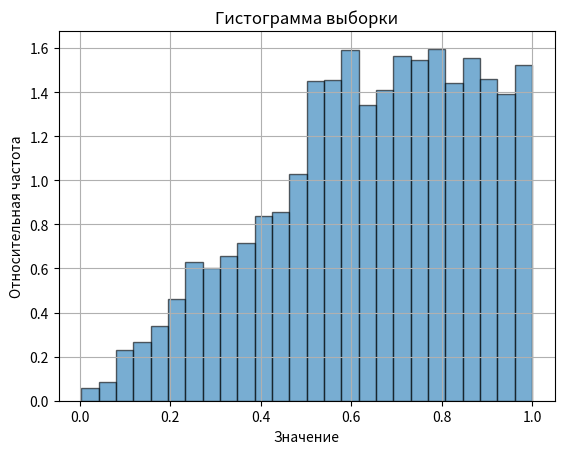
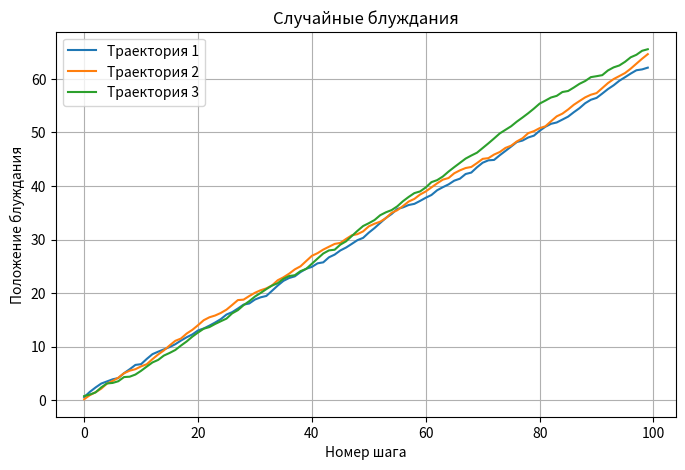
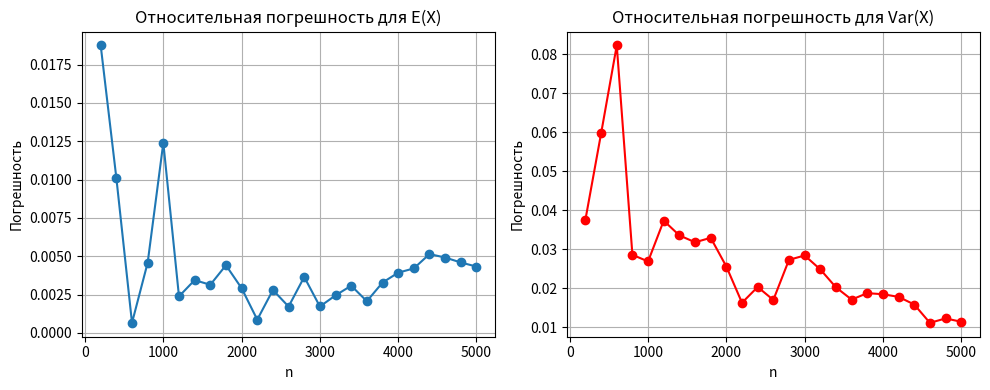

Write Python code to recreate these figures, in order.
import numpy as np
import matplotlib.pyplot as plt
from math import sqrt

def F_inv(u):
    """
    Обратная функция распределения (метод инверсии).
    F(x) = {
      x^2,                      x in [0, 0.5],
      1.5*x - 0.5,             x in (0.5, 1].
    }
    F_inv(u) = ?
    
    Для 0 <= u <= 0.25:  X = sqrt(u),  т.к. F(x)=x^2
    Для 0.25 < u <= 1:   X = (u + 0.5)/1.5
    """
    if u <= 0.25:  # F(x) = x^2
        return np.sqrt(u)
    else:          # F(x) = 1.5*x - 0.5
        return (u + 0.5) / 1.5

def generate_sample(n=5000, random_seed=42):
    np.random.seed(random_seed)
    U = np.random.rand(n)  # U ~ Uniform(0,1)
    X = np.array([F_inv(u) for u in U])
    return X

def plot_histogram(X, bins='auto'):
    """
    Построение гистограммы выборки
    """
    plt.hist(X, bins=bins, density=True, alpha=0.6, edgecolor='black')
    plt.title("Гистограмма выборки")
    plt.xlabel("Значение")
    plt.ylabel("Относительная частота")
    plt.grid(True)
    plt.show()

def random_walk_trajectories(X, num_trajectories=3, steps_per_trajectory=50):
    """
    Рассматриваем элементы выборки X как шаги случайного блуждания.
    Для наглядности построим несколько траекторий (num_trajectories).
    Каждой траектории берём steps_per_trajectory подряд и суммируем.
    """
    plt.figure(figsize=(8, 5))
    
    index = 0
    for i in range(num_trajectories):
        # берём отрезок X[index : index+steps_per_trajectory]
        steps = X[index : index + steps_per_trajectory]
        index += steps_per_trajectory
        
        # случайное блуждание - кумулятивная сумма
        rw = np.cumsum(steps)
        plt.plot(rw, label=f"Траектория {i+1}")
        
    plt.title("Случайные блуждания")
    plt.xlabel("Номер шага")
    plt.ylabel("Положение блуждания")
    plt.legend()
    plt.grid(True)
    plt.show()

def compute_theoretical_moments():
    """
    Теоретические M(X) и D(X).
    f(x) = 2x  при x в [0, 0.5],   => интеграл(0..0.5) ...
           1.5 при x в (0.5..1].
    Для наглядности сразу считаем аналитически:
      E(X) ~ 0.6458333
      Var(X) ~ 0.0516
    """
    E = 31/48            # 0.6458333...
    # E(X^2) = 15/32 = 0.46875
    # => Var(X) = E(X^2) - [E(X)]^2 = ~ 0.0516
    Var = (15/32) - (31/48)**2
    return E, Var

def sample_moments_for_subsamples(X, step=200, max_k=25):
    """
    Вычисляем выборочные моменты (среднее и дисперсию)
    для объемов n = 200*k, k = 1..25.
    Считаем относительную погрешность (delta(n)) и строим графики.
    """
    E_th, Var_th = compute_theoretical_moments()
    ns = []
    mean_errors = []
    var_errors = []
    
    for k in range(1, max_k+1):
        n = step * k
        sample_subset = X[:n]
        mean_ = np.mean(sample_subset)
        var_ = np.var(sample_subset, ddof=1)  # несмещенная дисперсия
        
        mean_error = abs(mean_ - E_th) / abs(E_th)
        var_error  = abs(var_ - Var_th) / abs(Var_th)
        
        ns.append(n)
        mean_errors.append(mean_error)
        var_errors.append(var_error)
    
    # График зависимости относительной погрешности
    plt.figure(figsize=(10, 4))
    plt.subplot(1, 2, 1)
    plt.plot(ns, mean_errors, marker='o')
    plt.title("Относительная погрешность для E(X)")
    plt.xlabel("n")
    plt.ylabel("Погрешность")
    plt.grid(True)
    
    plt.subplot(1, 2, 2)
    plt.plot(ns, var_errors, marker='o', color='red')
    plt.title("Относительная погрешность для Var(X)")
    plt.xlabel("n")
    plt.ylabel("Погрешность")
    plt.grid(True)
    plt.tight_layout()
    plt.show()

def chi_square_test(X, bins=10):
    """
    Проверка согласия распределения выборки с теоретическим F(x)
    с помощью критерия хи-квадрат.
    
    Для корректной работы нужно:
      - Разбить (0,1) на интервалы (bins),
      - Для каждого интервала посчитать наблюдённые частоты,
      - Вычислить теоретические вероятности (p_i) на каждом интервале
        из F(x).
      - Посчитать статистику хи-квадрат и сравнить с критическим значением.
    Здесь приведён упрощённый набросок.
    """
    # Разбиваем [0,1] на интервалы:
    edges = np.linspace(0, 1, bins+1)
    observed, _ = np.histogram(X, bins=edges)
    n = len(X)
    
    # Теоретическая функция распределения
    def F(x):
        if x < 0: 
            return 0
        elif x <= 0.5: 
            return x*x
        elif x <= 1: 
            return 1.5*x - 0.5
        else:
            return 1
    
    # Теоретические вероятности для каждого интервала
    p = []
    for i in range(bins):
        left = edges[i]
        right = edges[i+1]
        p_i = F(right) - F(left)
        p.append(p_i)
    p = np.array(p)
    
    # Проверяем, чтобы все p_i > 0
    # (иначе требуется объединение интервалов с малой вероятностью)
    expected = n * p
    
    chi2_stat = np.sum((observed - expected)**2 / expected)
    
    # Степени свободы: bins - 1 - количество оценённых параметров
    # Параметров тут фактически 0 (мы всё знаем теоретически), но на практике иногда берут поправку.
    df = bins - 1
    
    # Можно вывести итог:
    print("Chi-square stat =", chi2_stat, ", df =", df)
    # Для более точного вывода — сравнить с квантилем распределения хи-квадрат,
    # но это уже деталь (можно воспользоваться scipy.stats)
    
def main():
    # 1) Генерация выборки
    X = generate_sample(n=5000, random_seed=42)
    
    # 2) Гистограмма
    plot_histogram(X, bins='auto')
    
    # 3) Случайное блуждание (3-5 траекторий)
    random_walk_trajectories(X, num_trajectories=3, steps_per_trajectory=100)
    
    # 4) Вычисление теоретических и выборочных моментов
    E_th, Var_th = compute_theoretical_moments()
    print(f"Теоретическое мат. ожидание: {E_th:.5f}, дисперсия: {Var_th:.5f}")
    print(f"Выборочное среднее: {np.mean(X):.5f}, выборочная дисперсия: {np.var(X, ddof=1):.5f}")
    
    # Построить графики зависимости относительной погрешности
    sample_moments_for_subsamples(X, step=200, max_k=25)
    
    # 5) Критерий хи-квадрат
    chi_square_test(X, bins=10)

if __name__ == "__main__":
    main()
